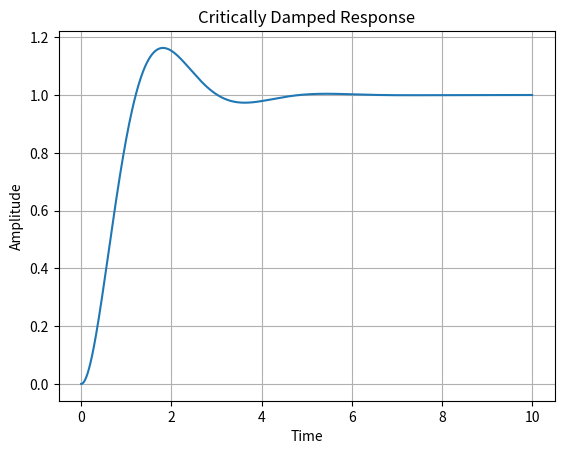

The script that saved this image:
import numpy as np
import matplotlib.pyplot as plt
from scipy import signal

# Define the desired system characteristics
desired_overshoot = 0  # No overshoot for critically damped response (ζ = 1)

m = 1.0  # Mass in kg
k = 4.0  # Spring constant in N/m
c = 2.0  # Damping coefficient in N/(m/s)

ωn = np.sqrt(k / m)
ζ = c / (2 * np.sqrt(k * m))

num = [ωn**2]
den = [1, 2 * ζ * ωn, ωn**2]
system = signal.TransferFunction(num, den)

# Time vector
t = np.linspace(0, 10, 1000)

# Simulate the system's response to a unit step input
t, y = signal.step(system, T=t)

# Plot the response
plt.figure()
plt.plot(t, y)
plt.title('Critically Damped Response')
plt.xlabel('Time')
plt.ylabel('Amplitude')
plt.grid(True)
plt.show()
